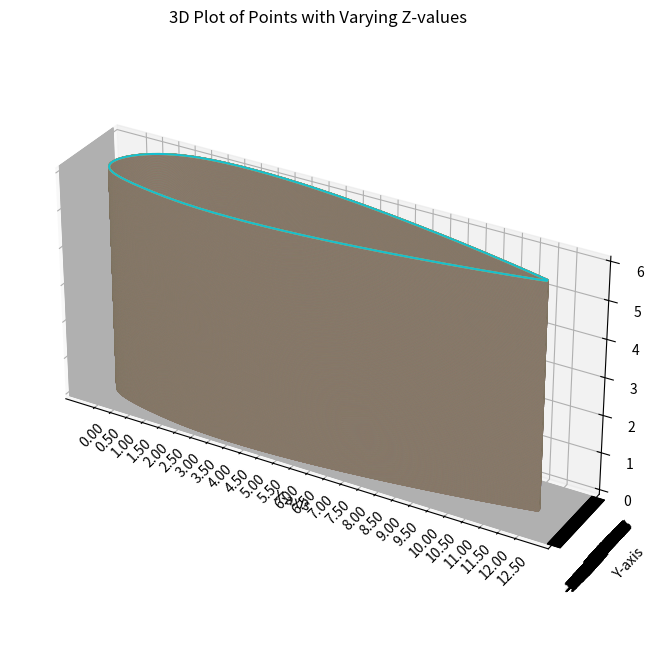

This chart was generated by the following Python code:
import matplotlib.pyplot as plt
from mpl_toolkits.mplot3d import Axes3D
from math import sqrt
import numpy as np

# Your data points
points = [
    (1.0000000, 0.0021000),
    (0.9974774, 0.0027447),
    (0.9929085, 0.0039077),
    (0.9870521, 0.0053898),
    (0.9801884, 0.0071144),
    (0.9724844, 0.0090346),
    (0.9640559, 0.0111168),
    (0.9549902, 0.0133351),
    (0.9453566, 0.0156685),
    (0.9352124, 0.0180995),
    (0.9246063, 0.0206132),
    (0.9135802, 0.0231964),
    (0.9021712, 0.0258379),
    (0.8904123, 0.0285274),
    (0.8783331, 0.0312558),
    (0.8659609, 0.0340149),
    (0.8533205, 0.0367972),
    (0.8404347, 0.0395958),
    (0.8273250, 0.0424046),
    (0.8140113, 0.0452176),
    (0.8005122, 0.0480295),
    (0.7868454, 0.0508351),
    (0.7730275, 0.0536297),
    (0.7590742, 0.0564087),
    (0.7450005, 0.0591678),
    (0.7308209, 0.0619028),
    (0.7165489, 0.0646098),
    (0.7021977, 0.0672848),
    (0.6877799, 0.0699241),
    (0.6733075, 0.0725240),
    (0.6587922, 0.0750808),
    (0.6442453, 0.0775910),
    (0.6296777, 0.0800510),
    (0.6150998, 0.0824574),
    (0.6005219, 0.0848067),
    (0.5859539, 0.0870954),
    (0.5714054, 0.0893202),
    (0.5568856, 0.0914777),
    (0.5424038, 0.0935646),
    (0.5279688, 0.0955774),
    (0.5135891, 0.0975130),
    (0.4992733, 0.0993681),
    (0.4850295, 0.1011395),
    (0.4708659, 0.1028240),
    (0.4567901, 0.1044186),
    (0.4428100, 0.1059203),
    (0.4289331, 0.1073261),
    (0.4151667, 0.1086332),
    (0.4015181, 0.1098388),
    (0.3879944, 0.1109404),
    (0.3746025, 0.1119353),
    (0.3613493, 0.1128213),
    (0.3482415, 0.1135960),
    (0.3352856, 0.1142574),
    (0.3224882, 0.1148035),
    (0.3098556, 0.1152325),
    (0.2973941, 0.1155428),
    (0.2851099, 0.1157330),
    (0.2730090, 0.1158017),
    (0.2610975, 0.1157481),
    (0.2493812, 0.1155711),
    (0.2378660, 0.1152701),
    (0.2265575, 0.1148446),
    (0.2154615, 0.1142944),
    (0.2045835, 0.1136195),
    (0.1939290, 0.1128182),
    (0.1835034, 0.1118777),
    (0.1733122, 0.1107822),
    (0.1633605, 0.1095181),
    (0.1536536, 0.1080749),
    (0.1441967, 0.1064439),
    (0.1349949, 0.1046194),
    (0.1260533, 0.1025976),
    (0.1173767, 0.1003771),
    (0.1089702, 0.0979582),
    (0.1008386, 0.0953437),
    (0.0929867, 0.0925377),
    (0.0854193, 0.0895464),
    (0.0781412, 0.0863772),
    (0.0711569, 0.0830392),
    (0.0644712, 0.0795424),
    (0.0580885, 0.0758981),
    (0.0520135, 0.0721185),
    (0.0462506, 0.0682166),
    (0.0408043, 0.0642057),
    (0.0356789, 0.0600999),
    (0.0308789, 0.0559132),
    (0.0264085, 0.0516599),
    (0.0222721, 0.0473541),
    (0.0184738, 0.0430098),
    (0.0150180, 0.0386402),
    (0.0119087, 0.0342584),
    (0.0091501, 0.0298765),
    (0.0067463, 0.0255057),
    (0.0047014, 0.0211562),
    (0.0030194, 0.0168372),
    (0.0017043, 0.0125564),
    (0.0007601, 0.0083202),
    (0.0001907, 0.0041337),
    (0.0000000, 0.0000000),
    (0.0001907, -0.0040175),
    (0.0007601, -0.0078583),
    (0.0017043, -0.0115258),
    (0.0030194, -0.0150242),
    (0.0047014, -0.0183584),
    (0.0067463, -0.0215347),
    (0.0091501, -0.0245598),
    (0.0119087, -0.0274414),
    (0.0150180, -0.0301875),
    (0.0184738, -0.0328068),
    (0.0222721, -0.0353085),
    (0.0264085, -0.0377018),
    (0.0308789, -0.0399963),
    (0.0356789, -0.0422015),
    (0.0408043, -0.0443269),
    (0.0462506, -0.0463818),
    (0.0520135, -0.0483750),
    (0.0580885, -0.0503150),
    (0.0644712, -0.0522097),
    (0.0711569, -0.0540661),
    (0.0781412, -0.0558905),
    (0.0854193, -0.0576881),
    (0.0929867, -0.0594631),
    (0.1008386, -0.0612183),
    (0.1089702, -0.0629554),
    (0.1173767, -0.0646744),
    (0.1260533, -0.0663737),
    (0.1349949, -0.0680503),
    (0.1441967, -0.0696992),
    (0.1536536, -0.0713136),
    (0.1633605, -0.0728846),
    (0.1733122, -0.0744015),
    (0.1835034, -0.0758514),
    (0.1939290, -0.0772192),
    (0.2045835, -0.0784877),
    (0.2154615, -0.0796432),
    (0.2265575, -0.0806834),
    (0.2378660, -0.0816083),
    (0.2493812, -0.0824179),
    (0.2610975, -0.0831124),
    (0.2730090, -0.0836922),
    (0.2851099, -0.0841579),
    (0.2973941, -0.0845103),
    (0.3098556, -0.0847504),
    (0.3224882, -0.0848793),
    (0.3352856, -0.0848985),
    (0.3482415, -0.0848093),
    (0.3613493, -0.0846136),
    (0.3746025, -0.0843129),
    (0.3879944, -0.0839095),
    (0.4015181, -0.0834052),
    (0.4151667, -0.0828024),
    (0.4289331, -0.0821033),
    (0.4428100, -0.0813104),
    (0.4567901, -0.0804262),
    (0.4708659, -0.0794533),
    (0.4850295, -0.0783944),
    (0.4992733, -0.0772521),
    (0.5135891, -0.0760293),
    (0.5279688, -0.0747289),
    (0.5424038, -0.0733536),
    (0.5568856, -0.0719064),
    (0.5714054, -0.0703902),
    (0.5859539, -0.0688079),
    (0.6005219, -0.0671626),
    (0.6150998, -0.0654572),
    (0.6296777, -0.0636947),
    (0.6442453, -0.0618781),
    (0.6587922, -0.0600104),
    (0.6733075, -0.0580947),
    (0.6877799, -0.0561341),
    (0.7021977, -0.0541316),
    (0.7165489, -0.0520904),
    (0.7308209, -0.0500138),
    (0.7450005, -0.0479051),
    (0.7590742, -0.0457676),
    (0.7730275, -0.0436048),
    (0.7868454, -0.0414206),
    (0.8005122, -0.0392186),
    (0.8140113, -0.0370029),
    (0.8273250, -0.0347780),
    (0.8404347, -0.0325482),
    (0.8533205, -0.0303187),
    (0.8659609, -0.0280947),
    (0.8783331, -0.0258820),
    (0.8904123, -0.0236871),
    (0.9021712, -0.0215170),
    (0.9135802, -0.0193795),
    (0.9246063, -0.0172832),
    (0.9352124, -0.0152380),
    (0.9453566, -0.0132550),
    (0.9549902, -0.0113471),
    (0.9640559, -0.0095292),
    (0.9724844, -0.0078193),
    (0.9801884, -0.0062394),
    (0.9870521, -0.0048179),
    (0.9929085, -0.0035945),
    (0.9974774, -0.0026333),
    (1.0000000, -0.0021000)
]
# Separate x and y coordinates
x_values, y_values = zip(*points)

# Find the maximum x value
max_x = max(x_values)

# Calculate the factor to transform the maximum x to 12.5
factor = 12.5 / max_x

# Multiply all x and y values by the calculated factor
x_values = [x * factor for x in x_values]
y_values = [y * factor for y in y_values]

# Generate more z values for smoother representation
z_values = np.linspace(0, 6, 10000)

# Create a 3D plot
fig = plt.figure(figsize=(10, 8))  # Adjust the figure size as needed
ax = fig.add_subplot(111, projection='3d')

# Plot all (x, y) values for each z value
for z in z_values:
    ax.plot(x_values, y_values, z, marker='', linestyle='-')

# Set plot title and labels
ax.set_title('3D Plot of Points with Varying Z-values')
ax.set_xlabel('X-axis')
ax.set_ylabel('Y-axis')
ax.set_zlabel('Z-axis')

# Set x-axis ticks and grid in increments of 0.01
x_ticks = np.arange(0, 12.51, 0.5)
ax.set_xticks(x_ticks)
ax.set_xticklabels(["{:.2f}".format(tick) for tick in x_ticks], rotation=45)

# Set y-axis ticks and grid to match x-axis
y_ticks = np.arange(min(y_values), max(y_values) + 0.01, 0.01)
ax.set_yticks(y_ticks)
ax.set_yticklabels(["{:.2f}".format(tick) for tick in y_ticks], rotation=45)

# Ensure equal aspect ratio
ax.set_box_aspect([np.ptp(arr) for arr in [x_values, y_values, z_values]])

# Show the plot
plt.show()

def calculate_area1(points1):
    sum = 0
    for i in range(len(points1)-1):
         sum += sqrt((points1[i][0] - points1[i + 1][0])**2 + (points1[i][1] - points1[i + 1][1])**2)
    area = sum * 75
    return area

def calculate_area2(points2):
    sum = 0
    for i in range(len(points2)-1):
         sum += sqrt((points2[i][0] - points2[i + 1][0])**2 + (points2[i][1] - points2[i+1][1])**2)
    area = sum * 75
    return area

# Your data points
points1 = [
    (1.0000000*12.5, 0.0021000),
    (0.9974774*12.5, 0.0027447),
    (0.9929085*12.5, 0.0039077),
    (0.9870521*12.5, 0.0053898),
    (0.9801884*12.5, 0.0071144),
    (0.9724844*12.5, 0.0090346),
    (0.9640559*12.5, 0.0111168),
    (0.9549902*12.5, 0.0133351),
    (0.9453566*12.5, 0.0156685),
    (0.9352124*12.5, 0.0180995),
    (0.9246063*12.5, 0.0206132),
    (0.9135802*12.5, 0.0231964),
    (0.9021712*12.5, 0.0258379),
    (0.8904123*12.5, 0.0285274),
    (0.8783331*12.5, 0.0312558),
    (0.8659609*12.5, 0.0340149),
    (0.8533205*12.5, 0.0367972),
    (0.8404347*12.5, 0.0395958),
    (0.8273250*12.5, 0.0424046),
    (0.8140113*12.5, 0.0452176),
    (0.8005122*12.5, 0.0480295),
    (0.7868454*12.5, 0.0508351),
    (0.7730275*12.5, 0.0536297),
    (0.7590742*12.5, 0.0564087),
    (0.7450005*12.5, 0.0591678),
    (0.7308209*12.5, 0.0619028),
    (0.7165489*12.5, 0.0646098),
    (0.7021977*12.5, 0.0672848),
    (0.6877799*12.5, 0.0699241),
    (0.6733075*12.5, 0.0725240),
    (0.6587922*12.5, 0.0750808),
    (0.6442453*12.5, 0.0775910),
    (0.6296777*12.5, 0.0800510),
    (0.6150998*12.5, 0.0824574),
    (0.6005219*12.5, 0.0848067),
    (0.5859539*12.5, 0.0870954),
    (0.5714054*12.5, 0.0893202),
    (0.5568856*12.5, 0.0914777),
    (0.5424038*12.5, 0.0935646),
    (0.5279688*12.5, 0.0955774),
    (0.5135891*12.5, 0.0975130),
    (0.4992733*12.5, 0.0993681),
    (0.4850295*12.5, 0.1011395),
    (0.4708659*12.5, 0.1028240),
    (0.4567901*12.5, 0.1044186),
    (0.4428100*12.5, 0.1059203),
    (0.4289331*12.5, 0.1073261),
    (0.4151667*12.5, 0.1086332),
    (0.4015181*12.5, 0.1098388),
    (0.3879944*12.5, 0.1109404),
    (0.3746025*12.5, 0.1119353),
    (0.3613493*12.5, 0.1128213),
    (0.3482415*12.5, 0.1135960),
    (0.3352856*12.5, 0.1142574),
    (0.3224882*12.5, 0.1148035),
    (0.3098556*12.5, 0.1152325),
    (0.2973941*12.5, 0.1155428),
    (0.2851099*12.5, 0.1157330),
    (0.2730090*12.5, 0.1158017),
    (0.2610975*12.5, 0.1157481),
    (0.2493812*12.5, 0.1155711),
    (0.2378660*12.5, 0.1152701),
    (0.2265575*12.5, 0.1148446),
    (0.2154615*12.5, 0.1142944),
    (0.2045835*12.5, 0.1136195),
    (0.1939290*12.5, 0.1128182),
    (0.1835034*12.5, 0.1118777),
    (0.1733122*12.5, 0.1107822),
    (0.1633605*12.5, 0.1095181),
    (0.1536536*12.5, 0.1080749),
    (0.1441967*12.5, 0.1064439),
    (0.1349949*12.5, 0.1046194),
    (0.1260533*12.5, 0.1025976),
    (0.1173767*12.5, 0.1003771),
    (0.1089702*12.5, 0.0979582),
    (0.1008386*12.5, 0.0953437),
    (0.0929867*12.5, 0.0925377),
    (0.0854193*12.5, 0.0895464),
    (0.0781412*12.5, 0.0863772),
    (0.0711569*12.5, 0.0830392),
    (0.0644712*12.5, 0.0795424),
    (0.0580885*12.5, 0.0758981),
    (0.0520135*12.5, 0.0721185),
    (0.0462506*12.5, 0.0682166),
    (0.0408043*12.5, 0.0642057),
    (0.0356789*12.5, 0.0600999),
    (0.0308789*12.5, 0.0559132),
    (0.0264085*12.5, 0.0516599),
    (0.0222721*12.5, 0.0473541),
    (0.0184738*12.5, 0.0430098),
    (0.0150180*12.5, 0.0386402),
    (0.0119087*12.5, 0.0342584),
    (0.0091501*12.5, 0.0298765),
    (0.0067463*12.5, 0.0255057),
    (0.0047014*12.5, 0.0211562),
    (0.0030194*12.5, 0.0168372),
    (0.0017043*12.5, 0.0125564),
    (0.0007601*12.5, 0.0083202),
    (0.0001907*12.5, 0.0041337),
    (0.0000000, 0.0000000)]

points2=[
    (0.0001907*12.5, -0.0040175),
    (0.0007601*12.5, -0.0078583),
    (0.0017043*12.5, -0.0115258),
    (0.0030194*12.5, -0.0150242),
    (0.0047014*12.5, -0.0183584),
    (0.0067463*12.5, -0.0215347),
    (0.0091501*12.5, -0.0245598),
    (0.0119087*12.5, -0.0274414),
    (0.0150180*12.5, -0.0301875),
    (0.0184738*12.5, -0.0328068),
    (0.0222721*12.5, -0.0353085),
    (0.0264085*12.5, -0.0377018),
    (0.0308789*12.5, -0.0399963),
    (0.0356789*12.5, -0.0422015),
    (0.0408043*12.5, -0.0443269),
    (0.0462506*12.5, -0.0463818),
    (0.0520135*12.5, -0.0483750),
    (0.0580885*12.5, -0.0503150),
    (0.0644712*12.5, -0.0522097),
    (0.0711569*12.5, -0.0540661),
    (0.0781412*12.5, -0.0558905),
    (0.0854193*12.5, -0.0576881),
    (0.0929867*12.5, -0.0594631),
    (0.1008386*12.5, -0.0612183),
    (0.1089702*12.5, -0.0629554),
    (0.1173767*12.5, -0.0646744),
    (0.1260533*12.5, -0.0663737),
    (0.1349949*12.5, -0.0680503),
    (0.1441967*12.5, -0.0696992),
    (0.1536536*12.5, -0.0713136),
    (0.1633605*12.5, -0.0728846),
    (0.1733122*12.5, -0.0744015),
    (0.1835034*12.5, -0.0758514),
    (0.1939290*12.5, -0.0772192),
    (0.2045835*12.5, -0.0784877),
    (0.2154615*12.5, -0.0796432),
    (0.2265575*12.5, -0.0806834),
    (0.2378660*12.5, -0.0816083),
    (0.2493812*12.5, -0.0824179),
    (0.2610975*12.5, -0.0831124),
    (0.2730090*12.5, -0.0836922),
    (0.2851099*12.5, -0.0841579),
    (0.2973941*12.5, -0.0845103),
    (0.3098556*12.5, -0.0847504),
    (0.3224882*12.5, -0.0848793),
    (0.3352856*12.5, -0.0848985),
    (0.3482415*12.5, -0.0848093),
    (0.3613493*12.5, -0.0846136),
    (0.3746025*12.5, -0.0843129),
    (0.3879944*12.5, -0.0839095),
    (0.4015181*12.5, -0.0834052),
    (0.4151667*12.5, -0.0828024),
    (0.4289331*12.5, -0.0821033),
    (0.4428100*12.5, -0.0813104),
    (0.4567901*12.5, -0.0804262),
    (0.4708659*12.5, -0.0794533),
    (0.4850295*12.5, -0.0783944),
    (0.4992733*12.5, -0.0772521),
    (0.5135891*12.5, -0.0760293),
    (0.5279688*12.5, -0.0747289),
    (0.5424038*12.5, -0.0733536),
    (0.5568856*12.5, -0.0719064),
    (0.5714054*12.5, -0.0703902),
    (0.5859539*12.5, -0.0688079),
    (0.6005219*12.5, -0.0671626),
    (0.6150998*12.5, -0.0654572),
    (0.6296777*12.5, -0.0636947),
    (0.6442453*12.5, -0.0618781),
    (0.6587922*12.5, -0.0600104),
    (0.6733075*12.5, -0.0580947),
    (0.6877799*12.5, -0.0561341),
    (0.7021977*12.5, -0.0541316),
    (0.7165489*12.5, -0.0520904),
    (0.7308209*12.5, -0.0500138),
    (0.7450005*12.5, -0.0479051),
    (0.7590742*12.5, -0.0457676),
    (0.7730275*12.5, -0.0436048),
    (0.7868454*12.5, -0.0414206),
    (0.8005122*12.5, -0.0392186),
    (0.8140113*12.5, -0.0370029),
    (0.8273250*12.5, -0.0347780),
    (0.8404347*12.5, -0.0325482),
    (0.8533205*12.5, -0.0303187),
    (0.8659609*12.5, -0.0280947),
    (0.8783331*12.5, -0.0258820),
    (0.8904123*12.5, -0.0236871),
    (0.9021712*12.5, -0.0215170),
    (0.9135802*12.5, -0.0193795),
    (0.9246063*12.5, -0.0172832),
    (0.9352124*12.5, -0.0152380),
    (0.9453566*12.5, -0.0132550),
    (0.9549902*12.5, -0.0113471),
    (0.9640559*12.5, -0.0095292),
    (0.9724844*12.5, -0.0078193),
    (0.9801884*12.5, -0.0062394),
    (0.9870521*12.5, -0.0048179),
    (0.9929085*12.5, -0.0035945),
    (0.9974774*12.5, -0.0026333),
    (1.0000000*12.5, -0.0021000)
]

# Calculate area
area1 = calculate_area1(points1)
area2 = calculate_area2(points2)
print("Area of the closed figure:", area1 + area2)
